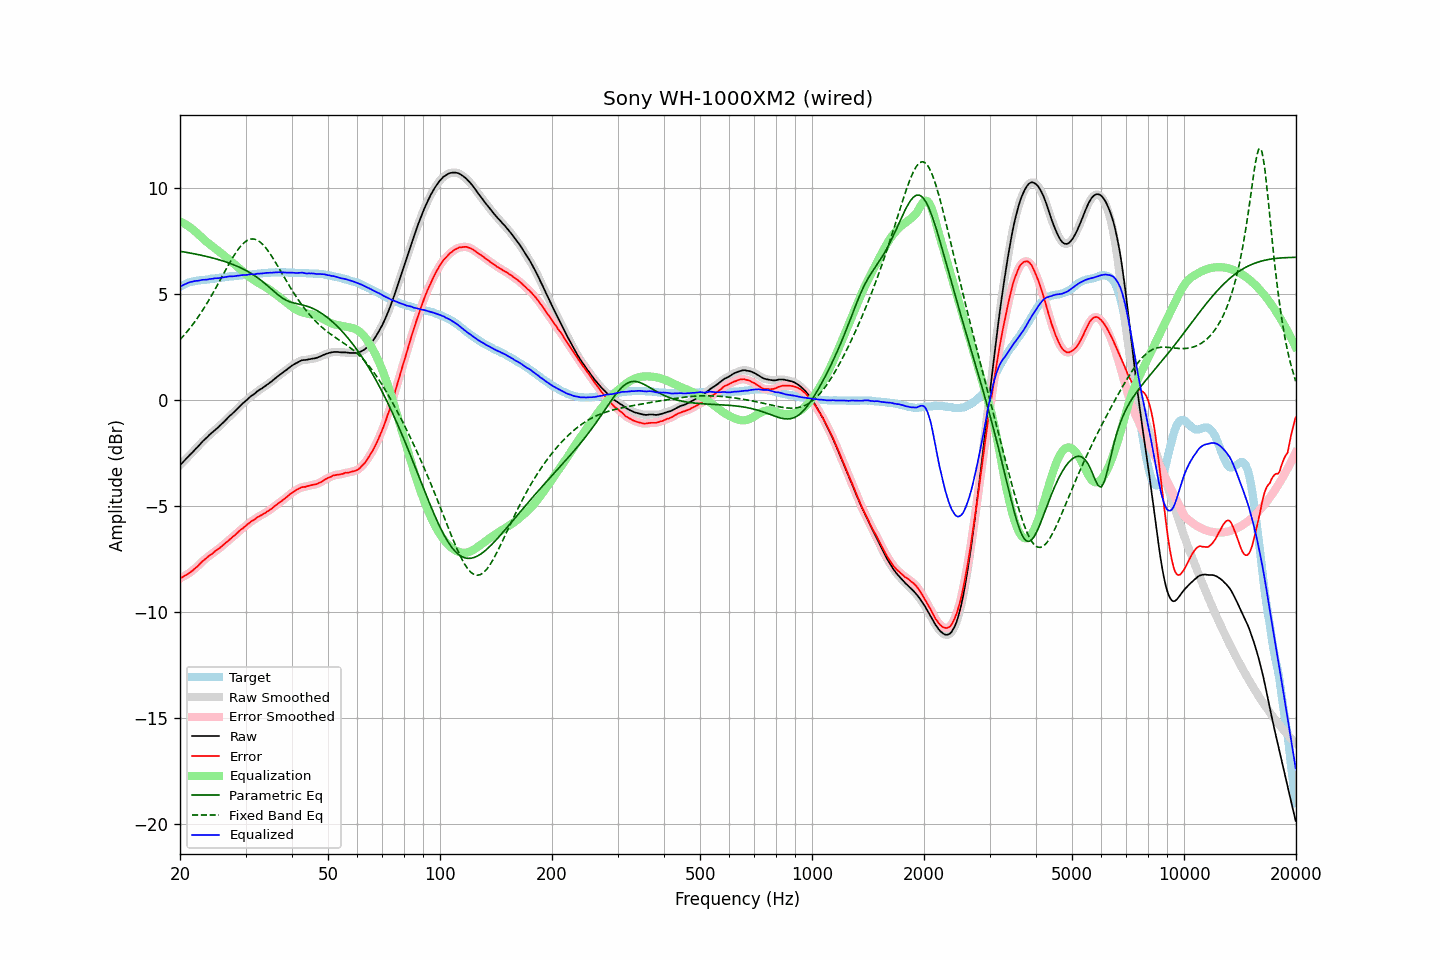

The table this chart was drawn from, first rows:
frequency, raw, error, smoothed, error_smoothed, equalization, parametric_eq, fixed_band_eq, equalized_raw, equalized_smoothed, target
20.00, -3.08, -8.41, -3.08, -8.41, 8.41, 7.00, 2.84, 5.33, 5.33, 5.33
20.20, -3.00, -8.37, -3.00, -8.37, 8.37, 6.99, 2.92, 5.37, 5.37, 5.37
20.40, -2.92, -8.33, -2.92, -8.33, 8.33, 6.97, 3.00, 5.41, 5.41, 5.41
20.61, -2.84, -8.28, -2.84, -8.29, 8.29, 6.96, 3.09, 5.45, 5.45, 5.44
20.81, -2.76, -8.24, -2.76, -8.24, 8.24, 6.95, 3.18, 5.48, 5.48, 5.48
21.02, -2.68, -8.20, -2.68, -8.19, 8.19, 6.94, 3.27, 5.51, 5.51, 5.52
21.23, -2.60, -8.14, -2.60, -8.15, 8.14, 6.92, 3.36, 5.54, 5.54, 5.54
21.44, -2.53, -8.09, -2.53, -8.09, 8.09, 6.91, 3.46, 5.56, 5.56, 5.56
21.66, -2.45, -8.03, -2.45, -8.03, 8.03, 6.89, 3.56, 5.58, 5.58, 5.58
21.87, -2.37, -7.96, -2.37, -7.97, 7.96, 6.88, 3.66, 5.59, 5.59, 5.59
22.09, -2.29, -7.90, -2.29, -7.90, 7.90, 6.86, 3.76, 5.61, 5.60, 5.61
22.31, -2.22, -7.84, -2.21, -7.83, 7.83, 6.85, 3.87, 5.61, 5.61, 5.62
22.54, -2.13, -7.76, -2.13, -7.76, 7.76, 6.83, 3.98, 5.62, 5.63, 5.63
22.76, -2.04, -7.68, -2.05, -7.68, 7.69, 6.82, 4.10, 5.64, 5.64, 5.64
22.99, -1.96, -7.60, -1.96, -7.61, 7.62, 6.80, 4.21, 5.65, 5.65, 5.64
23.22, -1.89, -7.54, -1.89, -7.54, 7.55, 6.78, 4.33, 5.66, 5.66, 5.65
23.45, -1.82, -7.48, -1.82, -7.48, 7.48, 6.77, 4.45, 5.66, 5.66, 5.66
23.69, -1.75, -7.42, -1.75, -7.42, 7.42, 6.75, 4.58, 5.67, 5.67, 5.67
23.92, -1.67, -7.35, -1.67, -7.36, 7.36, 6.73, 4.70, 5.69, 5.68, 5.68
24.16, -1.60, -7.30, -1.60, -7.30, 7.30, 6.71, 4.83, 5.70, 5.69, 5.70
24.40, -1.54, -7.26, -1.54, -7.24, 7.24, 6.69, 4.96, 5.70, 5.71, 5.72
24.65, -1.47, -7.18, -1.47, -7.19, 7.19, 6.67, 5.10, 5.71, 5.72, 5.71
24.89, -1.40, -7.12, -1.41, -7.13, 7.13, 6.65, 5.23, 5.73, 5.72, 5.72
25.14, -1.34, -7.07, -1.34, -7.07, 7.07, 6.63, 5.37, 5.73, 5.73, 5.73
25.39, -1.28, -7.02, -1.27, -7.02, 7.01, 6.61, 5.51, 5.73, 5.74, 5.74
25.65, -1.20, -6.96, -1.21, -6.96, 6.95, 6.58, 5.65, 5.75, 5.75, 5.76
25.91, -1.13, -6.89, -1.13, -6.89, 6.89, 6.56, 5.79, 5.76, 5.76, 5.76
26.16, -1.06, -6.83, -1.06, -6.83, 6.83, 6.54, 5.93, 5.77, 5.77, 5.77
26.43, -0.98, -6.76, -0.99, -6.76, 6.77, 6.51, 6.07, 5.78, 5.78, 5.78
26.69, -0.91, -6.70, -0.91, -6.70, 6.70, 6.49, 6.20, 5.79, 5.80, 5.79
26.96, -0.83, -6.64, -0.83, -6.64, 6.64, 6.46, 6.34, 5.81, 5.81, 5.81
27.23, -0.75, -6.57, -0.76, -6.57, 6.57, 6.43, 6.47, 5.82, 5.82, 5.82
27.50, -0.69, -6.51, -0.69, -6.51, 6.51, 6.40, 6.60, 5.82, 5.82, 5.82
27.77, -0.62, -6.44, -0.62, -6.45, 6.44, 6.37, 6.73, 5.82, 5.82, 5.82
28.05, -0.55, -6.39, -0.55, -6.38, 6.38, 6.34, 6.85, 5.83, 5.83, 5.84
28.33, -0.47, -6.31, -0.47, -6.31, 6.31, 6.31, 6.96, 5.84, 5.84, 5.84
28.62, -0.39, -6.24, -0.39, -6.24, 6.25, 6.28, 7.07, 5.85, 5.85, 5.85
28.90, -0.32, -6.18, -0.32, -6.18, 6.18, 6.25, 7.17, 5.86, 5.86, 5.86
29.19, -0.24, -6.10, -0.24, -6.11, 6.11, 6.21, 7.26, 5.87, 5.87, 5.86
29.48, -0.17, -6.06, -0.17, -6.05, 6.05, 6.17, 7.34, 5.88, 5.88, 5.89
29.78, -0.10, -5.98, -0.10, -5.99, 5.99, 6.14, 7.41, 5.88, 5.88, 5.88
30.08, -0.04, -5.93, -0.04, -5.93, 5.92, 6.10, 7.47, 5.88, 5.89, 5.89
30.38, 0.03, -5.86, 0.03, -5.86, 5.87, 6.05, 7.52, 5.89, 5.90, 5.89
30.68, 0.10, -5.81, 0.10, -5.80, 5.81, 6.01, 7.55, 5.91, 5.91, 5.91
30.99, 0.17, -5.74, 0.16, -5.75, 5.75, 5.97, 7.57, 5.92, 5.91, 5.91
31.30, 0.22, -5.69, 0.22, -5.70, 5.70, 5.92, 7.58, 5.91, 5.91, 5.91
31.61, 0.27, -5.65, 0.27, -5.64, 5.64, 5.87, 7.58, 5.91, 5.92, 5.92
31.93, 0.33, -5.60, 0.33, -5.59, 5.59, 5.82, 7.55, 5.92, 5.93, 5.93
32.24, 0.40, -5.53, 0.39, -5.54, 5.55, 5.77, 7.53, 5.95, 5.94, 5.93
32.57, 0.45, -5.50, 0.45, -5.50, 5.50, 5.71, 7.48, 5.95, 5.95, 5.95
32.89, 0.50, -5.45, 0.50, -5.45, 5.46, 5.66, 7.43, 5.96, 5.96, 5.95
33.22, 0.54, -5.42, 0.54, -5.42, 5.41, 5.60, 7.36, 5.95, 5.96, 5.96
33.55, 0.60, -5.37, 0.60, -5.37, 5.37, 5.54, 7.28, 5.97, 5.96, 5.97
33.89, 0.65, -5.33, 0.65, -5.33, 5.32, 5.47, 7.19, 5.97, 5.97, 5.98
34.23, 0.71, -5.27, 0.71, -5.28, 5.28, 5.41, 7.10, 5.98, 5.98, 5.98
34.57, 0.76, -5.23, 0.76, -5.23, 5.23, 5.34, 7.00, 5.98, 5.99, 5.99
34.92, 0.82, -5.17, 0.82, -5.18, 5.17, 5.27, 6.89, 5.99, 5.99, 5.99
35.27, 0.87, -5.13, 0.87, -5.12, 5.12, 5.21, 6.77, 5.99, 5.99, 6.00
35.62, 0.94, -5.06, 0.94, -5.06, 5.06, 5.14, 6.65, 6.00, 6.00, 6.00
35.97, 1.00, -5.00, 1.00, -5.01, 5.01, 5.07, 6.53, 6.01, 6.00, 6.00
... 635 more rows
